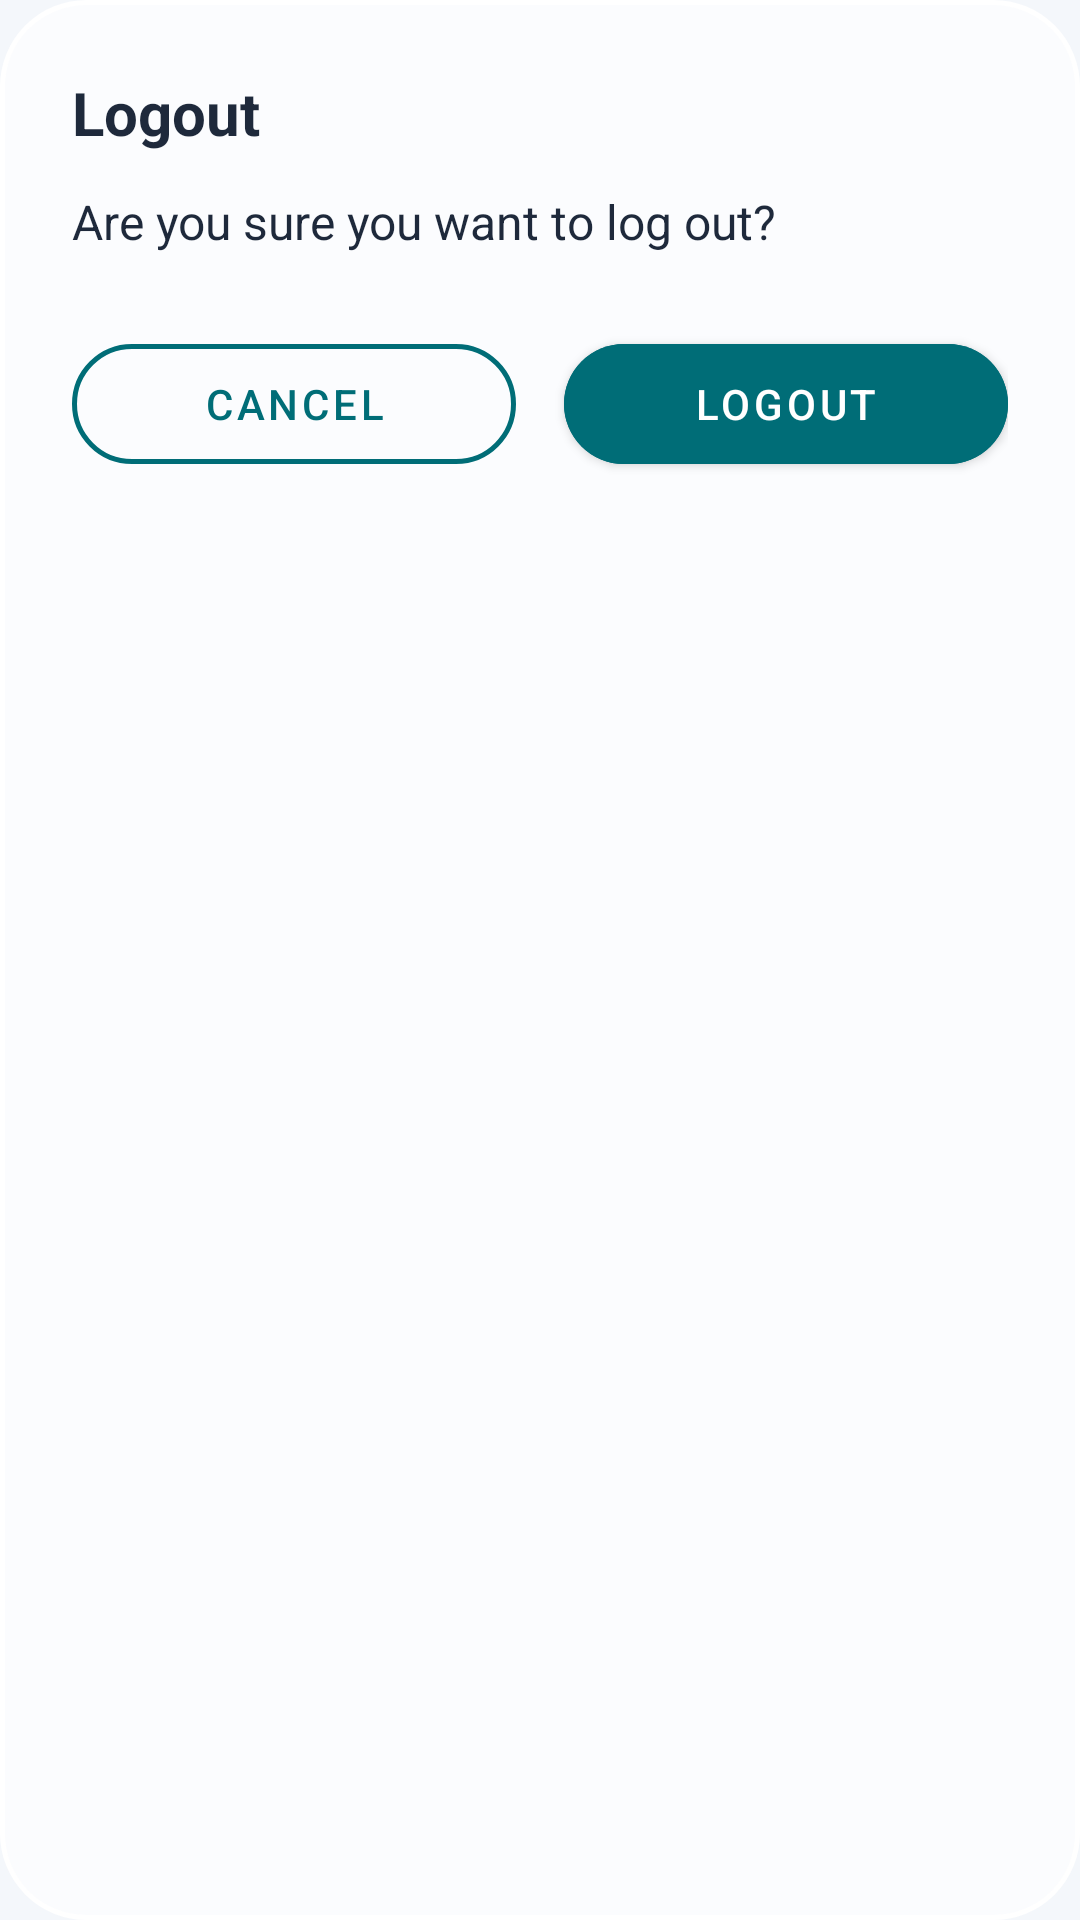

Write the Android layout XML for this screen, with the resource values it uses.
<!-- AndroidManifest.xml: application theme Theme.QuizDuel -->
<!-- res/layout/dialog_logout.xml -->
<?xml version="1.0" encoding="utf-8"?>
<LinearLayout xmlns:android="http://schemas.android.com/apk/res/android"
    xmlns:app="http://schemas.android.com/apk/res-auto"
    android:layout_width="match_parent"
    android:layout_height="wrap_content"
    android:background="@drawable/bg_dialog_glass_dense"
    android:orientation="vertical"
    android:padding="24dp">

    <TextView
        android:id="@+id/tvDialogTitle"
        android:layout_width="match_parent"
        android:layout_height="wrap_content"
        android:layout_marginBottom="12dp"
        android:text="Logout"
        android:textColor="@color/text_dark"
        android:textSize="20sp"
        android:textStyle="bold" />

    <TextView
        android:id="@+id/tvDialogMessage"
        android:layout_width="match_parent"
        android:layout_height="wrap_content"
        android:layout_marginBottom="24dp"
        android:text="Are you sure you want to log out?"
        android:textColor="@color/text_dark"
        android:textSize="16sp" />

    <LinearLayout
        android:layout_width="match_parent"
        android:layout_height="wrap_content"
        android:orientation="horizontal">

        <com.google.android.material.button.MaterialButton
            android:id="@+id/btnCancel"
            style="@style/Widget.MaterialComponents.Button.OutlinedButton"
            android:layout_width="0dp"
            android:layout_height="52dp"
            android:layout_marginEnd="8dp"
            android:layout_weight="1"
            android:text="Cancel"
            android:textColor="@color/teal_button"
            app:cornerRadius="100dp"
            app:strokeColor="@color/teal_button"
            app:strokeWidth="1.5dp" />

        <com.google.android.material.button.MaterialButton
            android:id="@+id/btnLogoutConfirm"
            android:layout_width="0dp"
            android:layout_height="52dp"
            android:layout_marginStart="8dp"
            android:layout_weight="1"
            android:backgroundTint="@color/teal_button"
            android:text="Logout"
            android:textColor="@color/pure_white"
            app:cornerRadius="100dp" />

    </LinearLayout>

</LinearLayout>
<!-- resources referenced by this layout -->
<resources>
  <color name="pure_white">#FFFFFF</color>
  <color name="teal_button">#006D77</color>
  <color name="text_dark">#1E293B</color>
  <!-- drawable bg_dialog_glass_dense (drawable) -->
  <?xml version="1.0" encoding="utf-8"?>
  <shape xmlns:android="http://schemas.android.com/apk/res/android">
      <solid android:color="#B3FFFFFF" />
      <corners android:radius="28dp" />
      <stroke android:width="1.5dp" android:color="#FFFFFF" />
  </shape>
  <style name="Theme.QuizDuel" parent="Theme.MaterialComponents.Light.NoActionBar">
          <item name="colorPrimary">@color/clay_primary</item>
          <item name="colorPrimaryVariant">@color/clay_primary_dark</item>
          <item name="colorOnPrimary">@color/clay_white</item>
  
          <item name="android:windowBackground">@color/clay_bg</item>
          <item name="android:statusBarColor">@color/clay_bg</item>
          <item name="android:navigationBarColor">@color/clay_bg</item>
          <item name="android:windowLightStatusBar">true</item>
      </style>
  <color name="clay_primary">#5D5FEF</color>
  <color name="clay_primary_dark">#4A4CC6</color>
  <color name="clay_white">#FFFFFF</color>
  <color name="clay_bg">#F4F7FB</color>
</resources>
